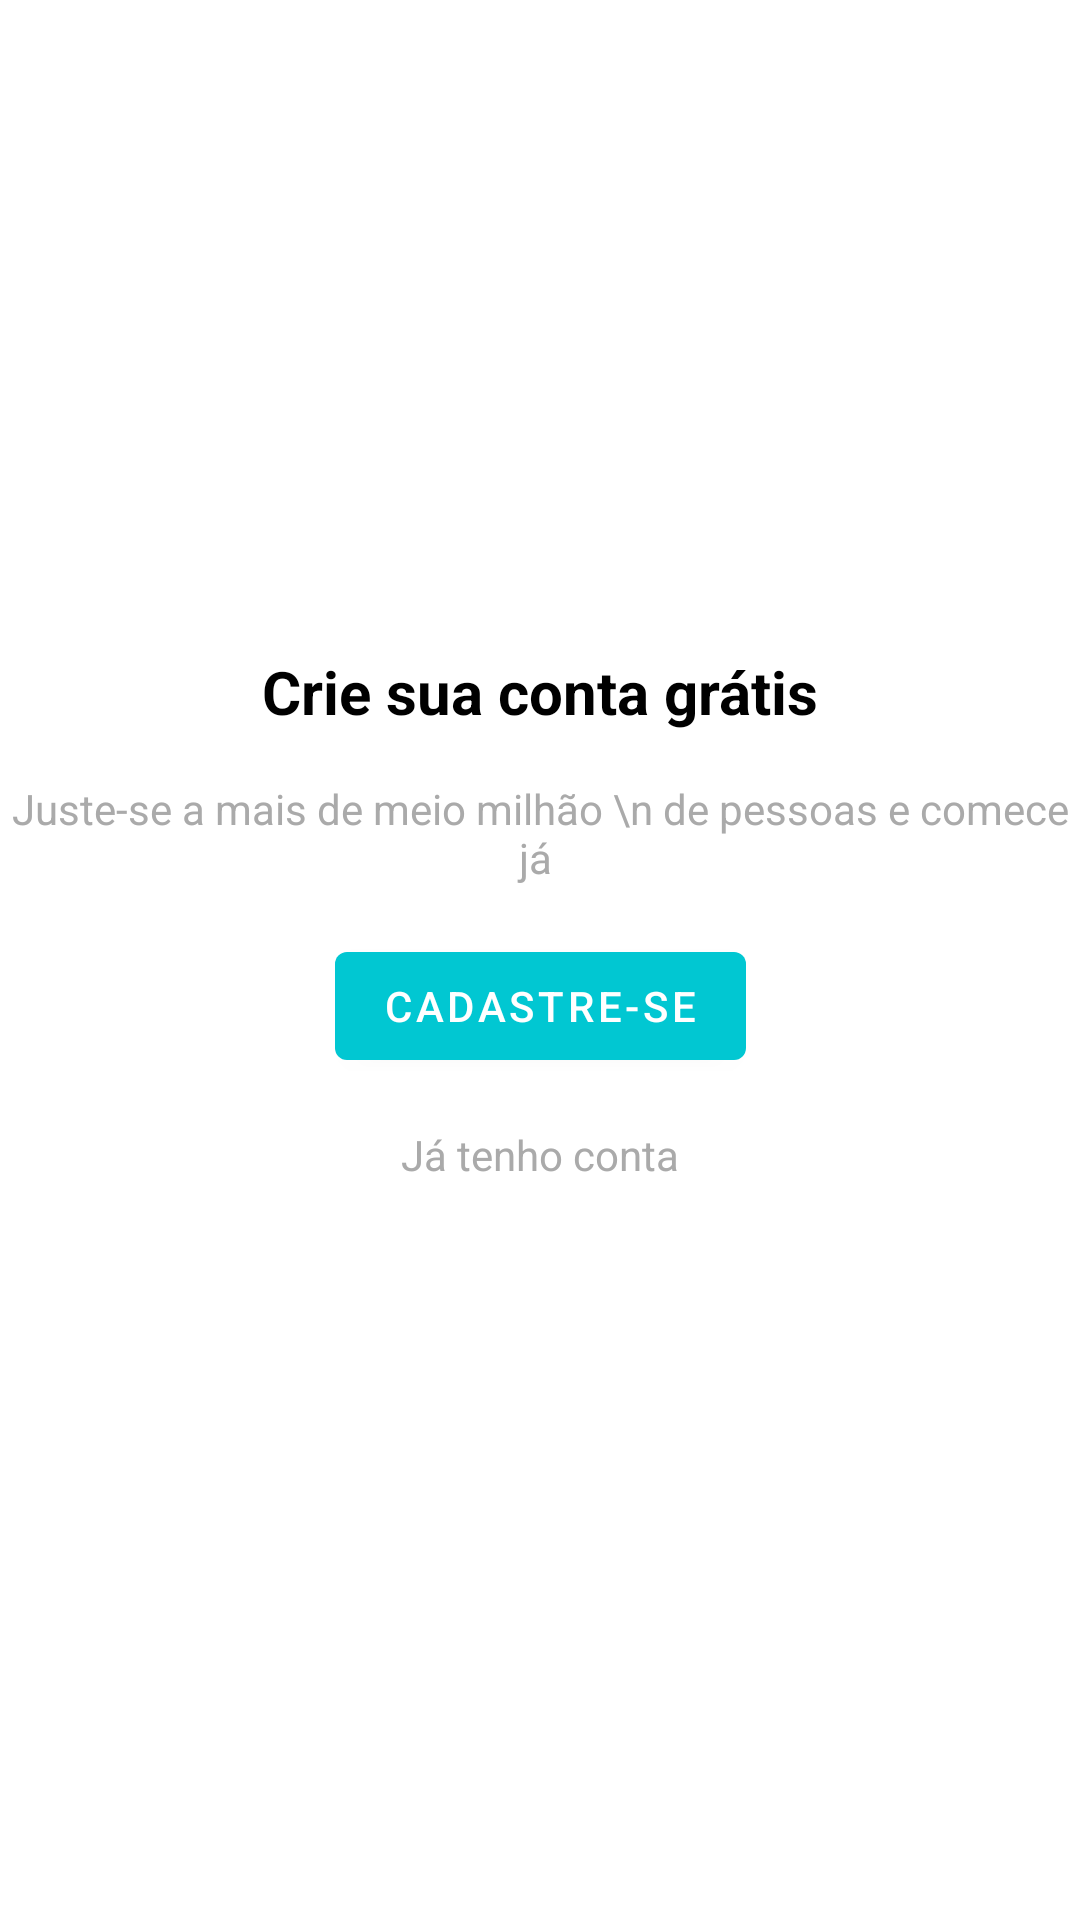

The Android layout XML behind this screen, and the referenced resources:
<!-- AndroidManifest.xml: application theme Theme.OrganizzeClone -->
<!-- res/layout/activity_main.xml -->
<?xml version="1.0" encoding="utf-8"?>
<androidx.constraintlayout.widget.ConstraintLayout xmlns:android="http://schemas.android.com/apk/res/android"
    xmlns:app="http://schemas.android.com/apk/res-auto"
    xmlns:tools="http://schemas.android.com/tools"
    android:layout_width="match_parent"
    android:layout_height="match_parent"
    tools:context=".activity.MainActivity">

    <TextView
        android:id="@+id/textView8"
        android:layout_width="wrap_content"
        android:layout_height="wrap_content"
        android:layout_marginBottom="16dp"
        android:text="Crie sua conta grátis"
        android:textColor="@color/black"
        android:textSize="20sp"
        android:textStyle="bold"
        app:layout_constraintBottom_toTopOf="@+id/textView9"
        app:layout_constraintEnd_toEndOf="parent"
        app:layout_constraintHorizontal_bias="0.5"
        app:layout_constraintStart_toStartOf="parent"
        app:layout_constraintTop_toTopOf="parent"
        app:layout_constraintVertical_chainStyle="packed" />

    <Button
        android:id="@+id/btnGoToRegister"
        android:layout_width="wrap_content"
        android:layout_height="wrap_content"
        android:layout_marginBottom="16dp"
        android:onClick="handleRegister"
        android:text="Cadastre-se"
        app:layout_constraintBottom_toTopOf="@+id/textView10"
        app:layout_constraintEnd_toEndOf="parent"
        app:layout_constraintHorizontal_bias="0.5"
        app:layout_constraintStart_toStartOf="parent"
        app:layout_constraintTop_toBottomOf="@+id/textView9" />

    <TextView
        android:id="@+id/textView10"
        android:layout_width="wrap_content"
        android:layout_height="48dp"
        android:onClick="handleHaveRegister"
        android:text="Já tenho conta"
        android:textColor="@android:color/darker_gray"
        app:layout_constraintBottom_toBottomOf="parent"
        app:layout_constraintEnd_toEndOf="parent"
        app:layout_constraintHorizontal_bias="0.5"
        app:layout_constraintStart_toStartOf="parent"
        app:layout_constraintTop_toBottomOf="@+id/btnGoToRegister" />

    <TextView
        android:id="@+id/textView9"
        android:layout_width="wrap_content"
        android:layout_height="wrap_content"
        android:layout_marginBottom="16dp"
        android:text="Juste-se a mais de meio milhão \n de pessoas e comece já "
        android:textAlignment="center"
        android:textColor="@android:color/darker_gray"
        app:layout_constraintBottom_toTopOf="@+id/btnGoToRegister"
        app:layout_constraintEnd_toEndOf="parent"
        app:layout_constraintHorizontal_bias="0.5"
        app:layout_constraintStart_toStartOf="parent"
        app:layout_constraintTop_toBottomOf="@+id/textView8" />

</androidx.constraintlayout.widget.ConstraintLayout>
<!-- resources referenced by this layout -->
<resources>
  <color name="black">#FF000000</color>
  <style name="Theme.OrganizzeClone" parent="Theme.MaterialComponents.DayNight.DarkActionBar">
          
          <item name="colorPrimary">@color/colorPrimary</item>
          <item name="colorPrimaryVariant">@color/colorPrimaryDark</item>
          <item name="colorOnPrimary">@color/white</item>
          
          <item name="colorSecondary">@color/colorAccent</item>
          <item name="colorSecondaryVariant">@color/colorAccentDark</item>
          <item name="colorOnSecondary">@color/black</item>
          
          <item name="android:statusBarColor" tools:targetApi="l">?attr/colorPrimaryVariant</item>
          
      </style>
  <color name="colorPrimary">#01C7D2</color>
  <color name="colorPrimaryDark">#00B2BC</color>
  <color name="white">#FFFFFFFF</color>
  <color name="colorAccent">#FF706A</color>
  <color name="colorAccentDark">#C85D59</color>
</resources>
